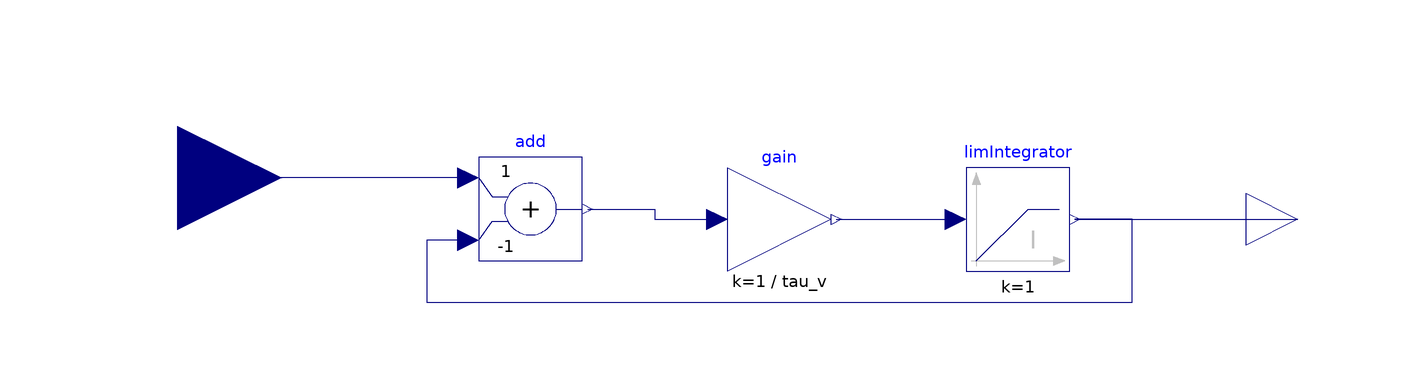

Above is the diagram view of the following Modelica model: its components placed by their Placement annotations and its connect equations drawn as lines.

model AwuFirstOrder
      import Modelica.Constants.pi;
      import Modelica.Constants.inf;
      parameter Real tau_v = 1/(4*2*pi*50) "time constant of feedforward vd e vq (s)";
      Modelica.Blocks.Interfaces.RealInput v_in annotation(
        Placement(transformation(origin = {-108, 0}, extent = {{-20, -20}, {20, 20}}), iconTransformation(origin = {-102, 0}, extent = {{-20, -20}, {20, 20}})));
      Modelica.Blocks.Math.Add add(k2 = -1) annotation(
        Placement(transformation(extent = {{-50, -16}, {-30, 4}})));
      Modelica.Blocks.Math.Gain gain(k = 1/tau_v) annotation(
        Placement(transformation(extent = {{-2, -18}, {18, 2}})));
      Modelica.Blocks.Interfaces.RealOutput v_out annotation(
        Placement(transformation(origin = {108, -8}, extent = {{-10, -10}, {10, 10}}), iconTransformation(origin = {96, 0}, extent = {{-10, -10}, {10, 10}})));
      Modelica.Blocks.Continuous.LimIntegrator limIntegrator(outMax = inf, outMin = 0.01, initType = Modelica.Blocks.Types.Init.InitialOutput, y_start = 1) annotation(
        Placement(transformation(extent = {{44, -18}, {64, 2}})));
    equation
      connect(add.u1, v_in) annotation(
        Line(points = {{-52, 0}, {-108, 0}}, color = {0, 0, 127}));
      connect(add.y, gain.u) annotation(
        Line(points = {{-29, -6}, {-16, -6}, {-16, -8}, {-4, -8}}, color = {0, 0, 127}));
      connect(v_out, v_out) annotation(
        Line(points = {{108, -8}, {108, -8}}, color = {0, 0, 127}));
      connect(gain.y, limIntegrator.u) annotation(
        Line(points = {{19, -8}, {42, -8}}, color = {0, 0, 127}));
      connect(limIntegrator.y, v_out) annotation(
        Line(points = {{65, -8}, {108, -8}}, color = {0, 0, 127}));
      connect(add.u2, limIntegrator.y) annotation(
        Line(points = {{-52, -12}, {-60, -12}, {-60, -24}, {76, -24}, {76, -8}, {65, -8}}, color = {0, 0, 127}));
      annotation(
        Icon(coordinateSystem(preserveAspectRatio = false), graphics = {Rectangle(extent = {{-100, 100}, {100, -100}}, lineColor = {28, 108, 200}, fillColor = {255, 255, 255}, fillPattern = FillPattern.Solid), Text(extent = {{-126, 146}, {124, 108}}, textColor = {0, 0, 255}, textString = "%name"), Line(origin = {-26.667, 10.667}, points = {{106.667, 43.333}, {-13.333, 29.333}, {-53.333, -86.667}}, color = {0, 0, 127}, smooth = Smooth.Bezier), Polygon(lineColor = {192, 192, 192}, fillColor = {192, 192, 192}, fillPattern = FillPattern.Solid, points = {{-80, 94}, {-88, 72}, {-72, 72}, {-80, 94}}), Line(points = {{-80, 82}, {-80, -86}}, color = {192, 192, 192}), Polygon(lineColor = {192, 192, 192}, fillColor = {192, 192, 192}, fillPattern = FillPattern.Solid, points = {{90, -76}, {68, -68}, {68, -84}, {90, -76}}), Line(points = {{-90, -76}, {82, -76}}, color = {192, 192, 192}), Line(points = {{-18, 36}, {74, 36}}, color = {256, 0, 0}, thickness = 0.5)}),
        Diagram(coordinateSystem(preserveAspectRatio = false)),
        Documentation(info = "<html>
<p><span style=\"font-size: 9pt;\">Antiwindup-limited first-order delay</span></p>
</html>"));
    end AwuFirstOrder;